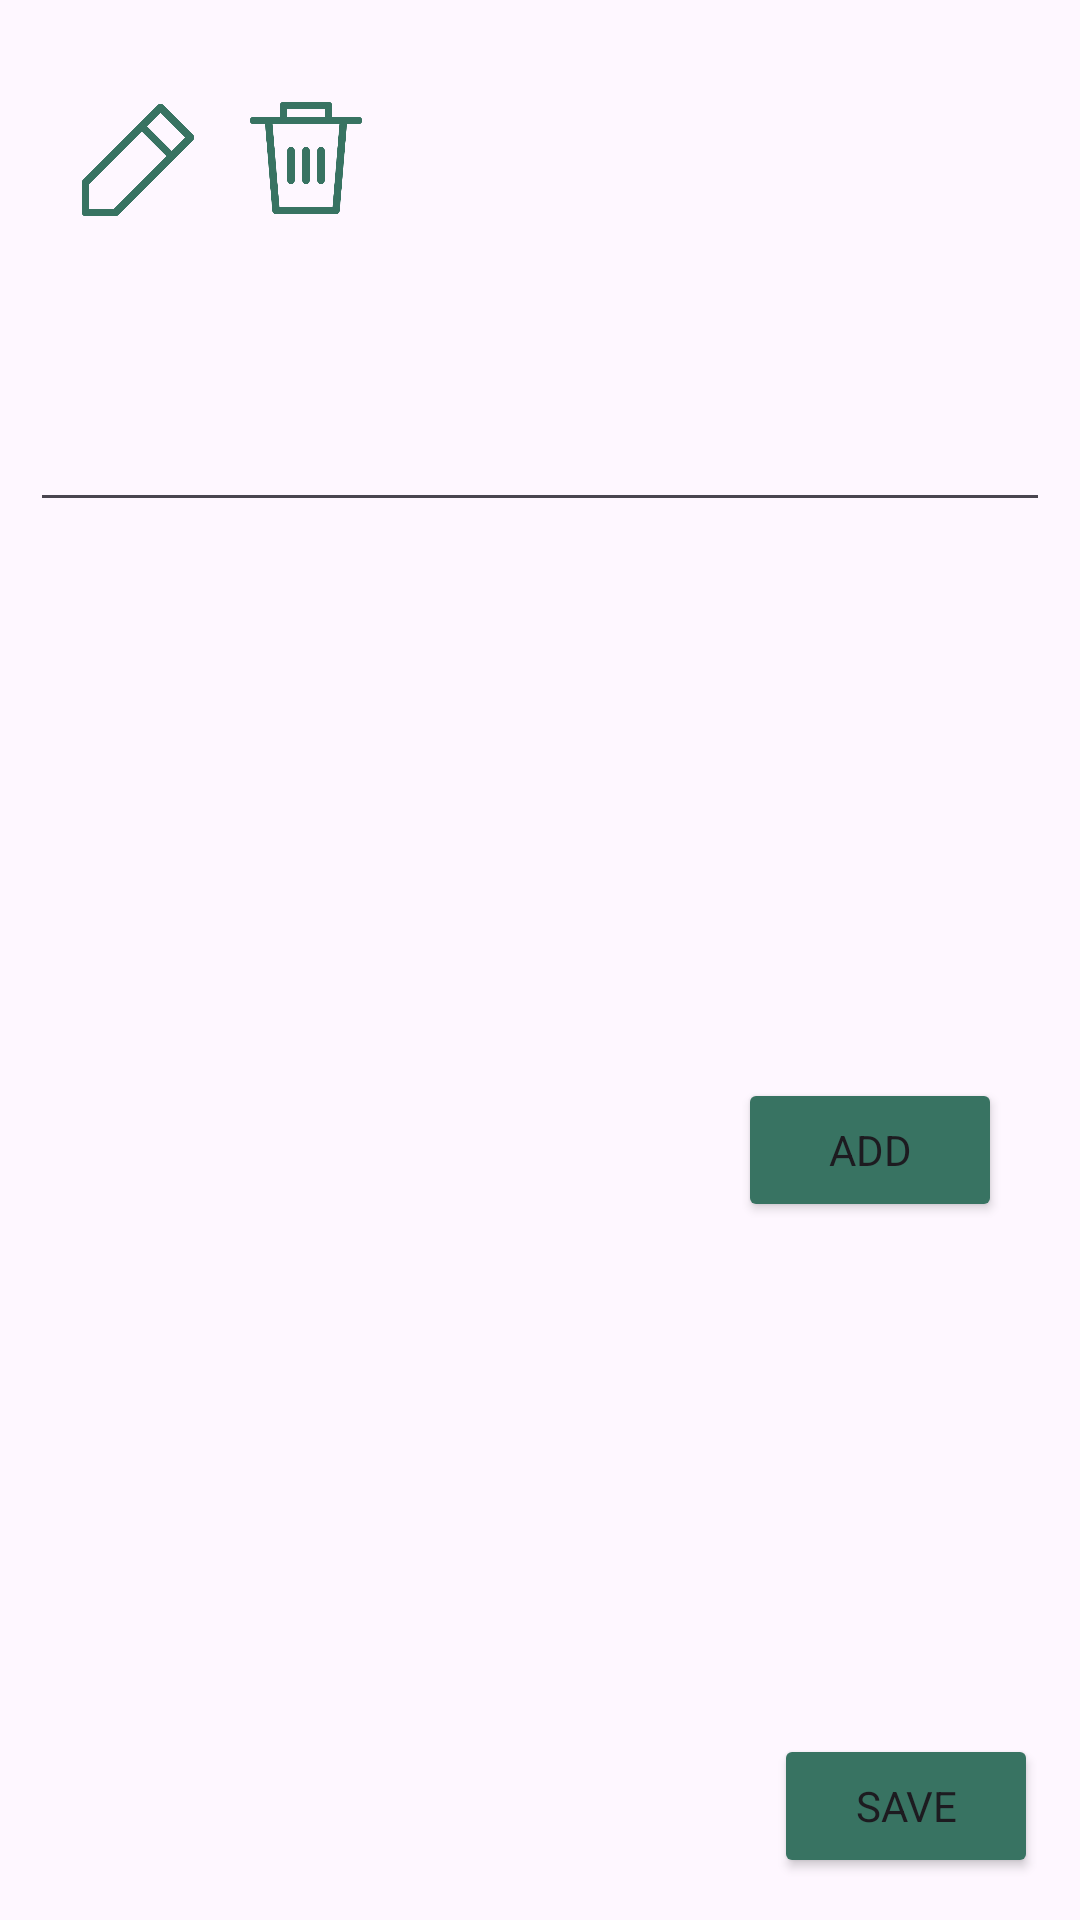

The Android layout XML behind this screen, and the referenced resources:
<!-- AndroidManifest.xml: application theme Theme.LabStocker -->
<!-- res/layout/fragment_base_form.xml -->
<?xml version="1.0" encoding="utf-8"?>
<androidx.constraintlayout.widget.ConstraintLayout xmlns:android="http://schemas.android.com/apk/res/android"
    xmlns:app="http://schemas.android.com/apk/res-auto"
    xmlns:tools="http://schemas.android.com/tools"
    android:layout_width="match_parent"
    android:layout_height="match_parent"
    android:padding="10dp"
    tools:context=".fragments.FormFragment">

    <Button
        android:id="@+id/edit_btn"
        android:layout_width="40dp"
        android:layout_height="40dp"
        android:layout_marginStart="16dp"
        android:background="@drawable/edit"
        app:backgroundTint="@null"
        android:backgroundTint="@color/primaryDark"
        app:layout_constraintBottom_toBottomOf="parent"
        app:layout_constraintStart_toStartOf="parent"
        app:layout_constraintTop_toTopOf="parent"
        app:layout_constraintVertical_bias="0.04" />

    <Button
        android:id="@+id/delete_btn"
        android:layout_width="40dp"
        android:layout_height="40dp"
        android:layout_marginStart="16dp"
        android:background="@drawable/trash"
        app:backgroundTint="@null"
        android:backgroundTint="@color/primaryDark"
        app:layout_constraintBottom_toBottomOf="parent"
        app:layout_constraintStart_toEndOf="@+id/edit_btn"
        app:layout_constraintTop_toTopOf="parent"
        app:layout_constraintVertical_bias="0.039" />

    <TextView
        android:id="@+id/title"
        android:layout_width="wrap_content"
        android:layout_height="wrap_content"
        android:layout_marginStart="102dp"
        android:layout_marginEnd="96dp"
        app:layout_constraintBottom_toBottomOf="parent"
        app:layout_constraintEnd_toEndOf="parent"
        app:layout_constraintStart_toEndOf="@+id/delete_btn"
        app:layout_constraintTop_toTopOf="parent"
        app:layout_constraintVertical_bias="0.053"
        android:textSize="30sp"
        android:textColor="@color/black"/>

    <TextView
        android:id="@+id/string_content"
        android:layout_width="wrap_content"
        android:layout_height="wrap_content"
        app:layout_constraintBottom_toTopOf="@+id/string_field"
        app:layout_constraintEnd_toEndOf="parent"
        app:layout_constraintHorizontal_bias="0.092"
        app:layout_constraintStart_toStartOf="parent"
        app:layout_constraintTop_toBottomOf="@+id/delete_btn"
        app:layout_constraintVertical_bias="0.731"
        android:textSize="18sp"
        android:textColor="@color/black"/>

    <EditText
        android:id="@+id/string_field"
        android:layout_width="match_parent"
        android:layout_height="wrap_content"
        android:layout_marginTop="60dp"
        android:inputType="text"
        app:layout_constraintEnd_toEndOf="parent"
        app:layout_constraintStart_toStartOf="parent"
        app:layout_constraintTop_toBottomOf="@+id/delete_btn" />

    <TextView
        android:id="@+id/spinner_content"
        android:layout_width="wrap_content"
        android:layout_height="wrap_content"
        app:layout_constraintBottom_toTopOf="@+id/spinner_field"
        app:layout_constraintEnd_toEndOf="parent"
        app:layout_constraintHorizontal_bias="0.092"
        app:layout_constraintStart_toStartOf="parent"
        app:layout_constraintTop_toBottomOf="@+id/string_field"
        app:layout_constraintVertical_bias="0.545"
        android:textSize="18sp"
        android:visibility="invisible"
        android:textColor="@color/black"/>

    <Spinner
        android:id="@+id/spinner_field"
        android:layout_width="match_parent"
        android:layout_height="wrap_content"
        android:layout_marginTop="52dp"
        android:minHeight="48dp"
        android:visibility="invisible"
        app:layout_constraintEnd_toEndOf="parent"
        app:layout_constraintHorizontal_bias="1.0"
        app:layout_constraintStart_toStartOf="parent"
        app:layout_constraintTop_toBottomOf="@+id/string_field" />

    <TextView
        android:id="@+id/year_text"
        android:layout_width="wrap_content"
        android:layout_height="wrap_content"
        android:layout_marginStart="36dp"
        android:layout_marginTop="44dp"
        android:text="@string/year"
        app:layout_constraintStart_toStartOf="parent"
        app:layout_constraintTop_toBottomOf="@+id/spinner_field"
        android:visibility="invisible"
        android:textSize="18sp"
        android:textColor="@color/black"/>

    <EditText
        android:id="@+id/year_field"
        android:layout_width="wrap_content"
        android:layout_height="wrap_content"
        android:layout_marginStart="36dp"
        android:layout_marginTop="24dp"
        android:ems="2"
        android:inputType="number"
        app:layout_constraintStart_toEndOf="@+id/year_text"
        app:layout_constraintTop_toBottomOf="@+id/spinner_field"
        android:visibility="invisible"/>

    <TextView
        android:id="@+id/semester_text"
        android:layout_width="wrap_content"
        android:layout_height="wrap_content"
        android:layout_marginTop="44dp"
        android:layout_marginEnd="36dp"
        android:text="@string/semester"
        app:layout_constraintEnd_toStartOf="@+id/semester_field"
        app:layout_constraintTop_toBottomOf="@+id/spinner_field"
        android:visibility="invisible"
        android:textSize="18sp"
        android:textColor="@color/black"/>

    <EditText
        android:id="@+id/semester_field"
        android:layout_width="wrap_content"
        android:layout_height="wrap_content"
        android:layout_marginTop="24dp"
        android:layout_marginEnd="40dp"
        android:ems="2"
        android:inputType="number"
        app:layout_constraintEnd_toEndOf="parent"
        app:layout_constraintTop_toBottomOf="@+id/spinner_field"
        android:visibility="invisible"/>

    <androidx.recyclerview.widget.RecyclerView
        android:id="@+id/table_list"
        android:layout_width="match_parent"
        android:layout_height="130dp"
        android:layout_marginBottom="16dp"
        app:layout_constraintBottom_toTopOf="@+id/save_btn"
        app:layout_constraintEnd_toEndOf="parent"
        app:layout_constraintHorizontal_bias="0.0"
        app:layout_constraintStart_toStartOf="parent"
        app:layout_constraintVertical_bias="1.0" />

    <Button
        android:id="@+id/save_btn"
        android:text="@string/save"
        android:layout_width="wrap_content"
        android:layout_height="wrap_content"
        android:layout_marginEnd="4dp"
        android:layout_marginBottom="4dp"
        app:layout_constraintBottom_toBottomOf="parent"
        app:layout_constraintEnd_toEndOf="parent"
        app:backgroundTint="@null"
        android:backgroundTint="@color/primaryDark"/>

    <TextView
        android:id="@+id/practices_text"
        android:layout_width="wrap_content"
        android:layout_height="wrap_content"
        android:layout_marginStart="48dp"
        android:layout_marginTop="40dp"
        android:text="@string/practices"
        android:textSize="22sp"
        android:visibility="invisible"
        app:layout_constraintStart_toStartOf="parent"
        app:layout_constraintTop_toBottomOf="@+id/year_field"
        android:textColor="@color/black"/>

    <Button
        android:id="@+id/add_btn"
        android:layout_width="wrap_content"
        android:layout_height="wrap_content"
        android:layout_marginTop="20dp"
        android:layout_marginEnd="16dp"
        android:backgroundTint="@color/primaryDark"
        android:text="@string/add"
        app:backgroundTint="@null"
        app:layout_constraintEnd_toEndOf="parent"
        app:layout_constraintTop_toBottomOf="@+id/semester_field" />


</androidx.constraintlayout.widget.ConstraintLayout>
<!-- resources referenced by this layout -->
<resources>
  <color name="black">#FF000000</color>
  <color name="primaryDark">#FF387362</color>
  <!-- drawable edit: png bitmap (drawable, 6282 bytes) -->
  <!-- drawable trash: png bitmap (drawable, 9070 bytes) -->
  <string name="add">Add</string>
  <string name="practices">Practices</string>
  <string name="save">Save</string>
  <string name="semester">Semester</string>
  <string name="year">Year</string>
  <style name="Theme.LabStocker" parent="Base.Theme.LabStocker" />
  <style name="Base.Theme.LabStocker" parent="Theme.Material3.DayNight.NoActionBar">
          
          
          <item name="fontFamily">@font/monserrat</item>
      </style>
</resources>
